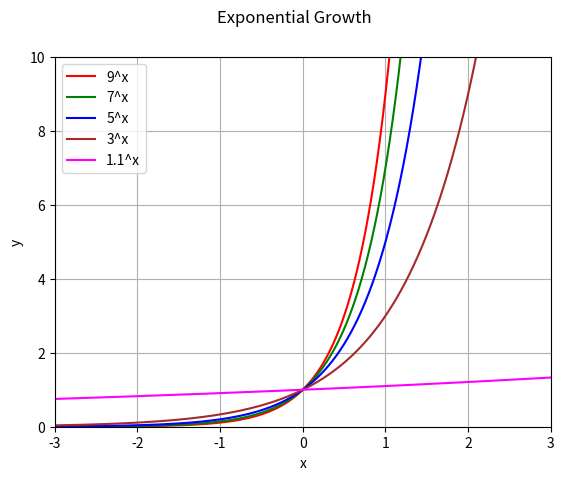

Write Python code to recreate this figure.
#!/usr/bin/python

##########################################
# module: expo_growth.py
# description: plots on slide 11 of lecture 7 
# [redacted]
##########################################

import math
import numpy as np
import matplotlib.pyplot as plt

def exponential_growth():
  f1 = lambda x: 9.0**x
  f2 = lambda x: 7.0**x
  f3 = lambda x: 5.0**x
  f4 = lambda x: 3.0**x
  f5 = lambda x: 1.1**x
  xvals = np.linspace(-3, 3, 10000)
  yvals1 = np.array([f1(x) for x in xvals])
  yvals2 = np.array([f2(x) for x in xvals])
  yvals3 = np.array([f3(x) for x in xvals])
  yvals4 = np.array([f4(x) for x in xvals])
  yvals5 = np.array([f5(x) for x in xvals])
  fig1 = plt.figure(1)
  fig1.suptitle('Exponential Growth')
  plt.xlabel('x')
  plt.ylabel('y')
  plt.ylim([0, 10])
  plt.xlim([-3, 3])
  plt.grid()
  plt.plot(xvals, yvals1, label='9^x', c='red')
  plt.plot(xvals, yvals2, label='7^x', c='green')
  plt.plot(xvals, yvals3, label='5^x', c='blue')
  plt.plot(xvals, yvals4, label='3^x', c='brown')
  plt.plot(xvals, yvals5, label='1.1^x', c='magenta')
  plt.legend(loc='best')
  plt.show()

if __name__ == '__main__':
  exponential_growth()
